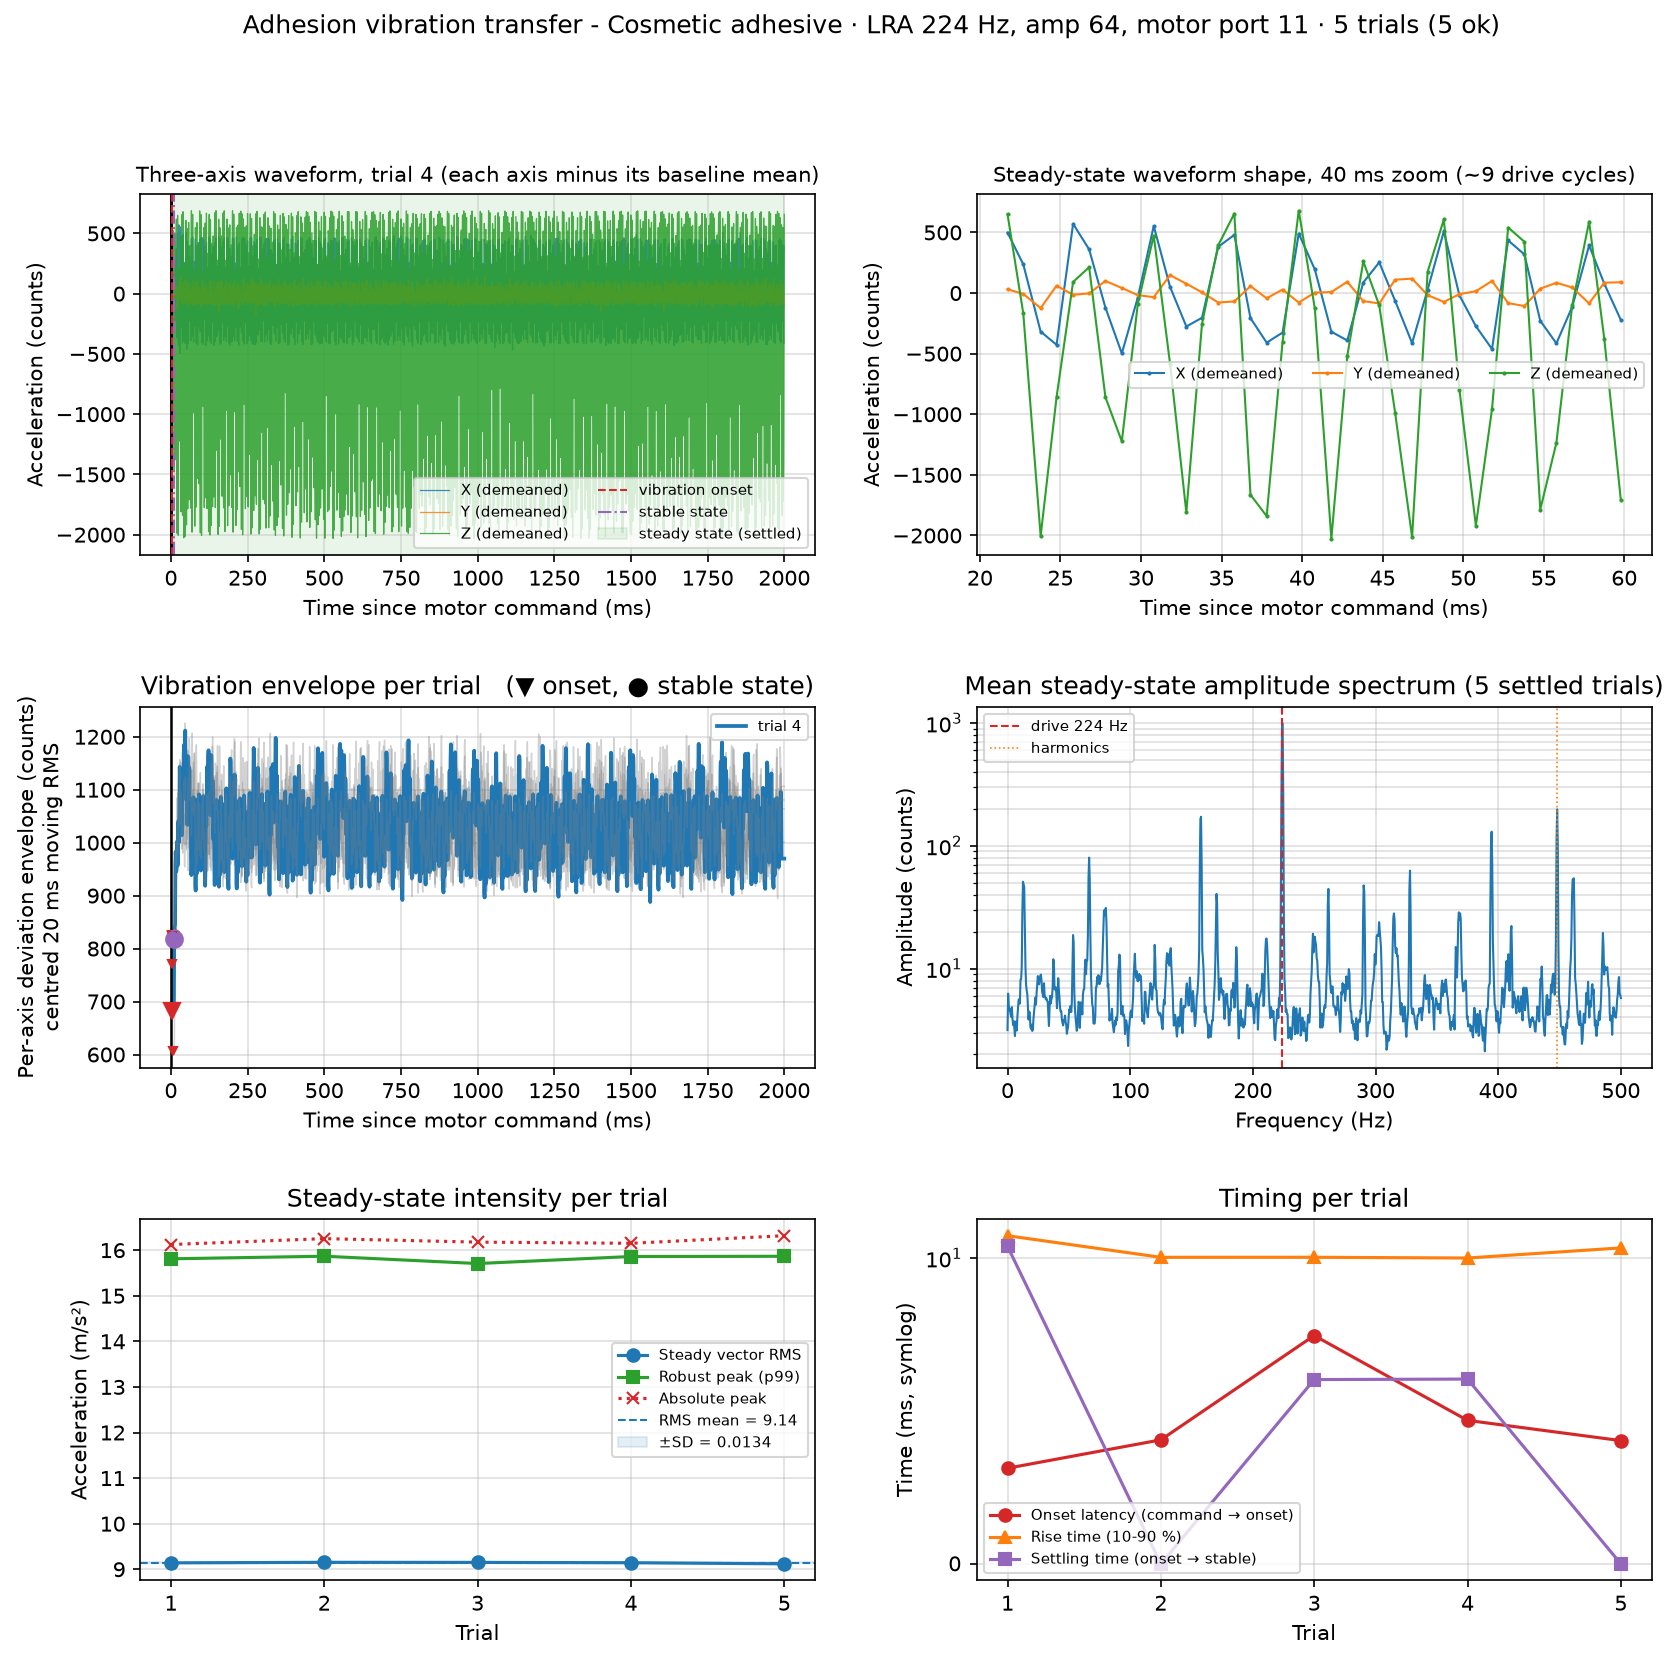

The file beside this chart, header and first rows:
adhesion_method, adhesion_method_id, trial_id, status, frequency_hz, amp, motor_index, acc_sensor_id, baseline_n_samples, vibration_n_samples, sample_rate_hz, sampling_interval_ms, vib_duration_s, baseline_duration_s, command_time_s, onset_time_s, stable_time_s, steady_start_time_s, steady_end_time_s, onset_latency_from_command_ms, settling_time_from_onset_ms, stable_latency_from_command_ms, rise_time_10_90_ms, steady_region_source
Cosmetic adhesive, cosmetic_adhesive, 1, ok, 224, 64, 0, 0, 1145, 2000, 1000, 1, 2.00, 1.00, 1787318188, 1787318188, 1787318188, 1787318188, 1787318190, 3.128, 11.04, 14.17, 12.06, settled
Cosmetic adhesive, cosmetic_adhesive, 2, ok, 224, 64, 0, 0, 1958, 2000, 1000, 1, 2.00, 1.00, 1787318192, 1787318192, 1787318192, 1787318192, 1787318194, 4.056, 0.000, 4.056, 10.07, settled
Cosmetic adhesive, cosmetic_adhesive, 3, ok, 224, 64, 0, 0, 1960, 2001, 1000, 0.9997, 2.00, 1.00, 1787318196, 1787318196, 1787318196, 1787318196, 1787318198, 7.468, 6.028, 13.5, 10.07, settled
Cosmetic adhesive, cosmetic_adhesive, 4, ok, 224, 64, 0, 0, 1960, 2001, 1000, 0.9998, 2.00, 1.00, 1787318200, 1787318200, 1787318200, 1787318200, 1787318202, 4.693, 6.044, 10.74, 10.01, settled
Cosmetic adhesive, cosmetic_adhesive, 5, ok, 224, 64, 0, 0, 1954, 1999, 1000, 0.9999, 2.00, 1.00, 1787318204, 1787318204, 1787318204, 1787318204, 1787318206, 4.031, 0.000, 4.031, 10.89, settled
